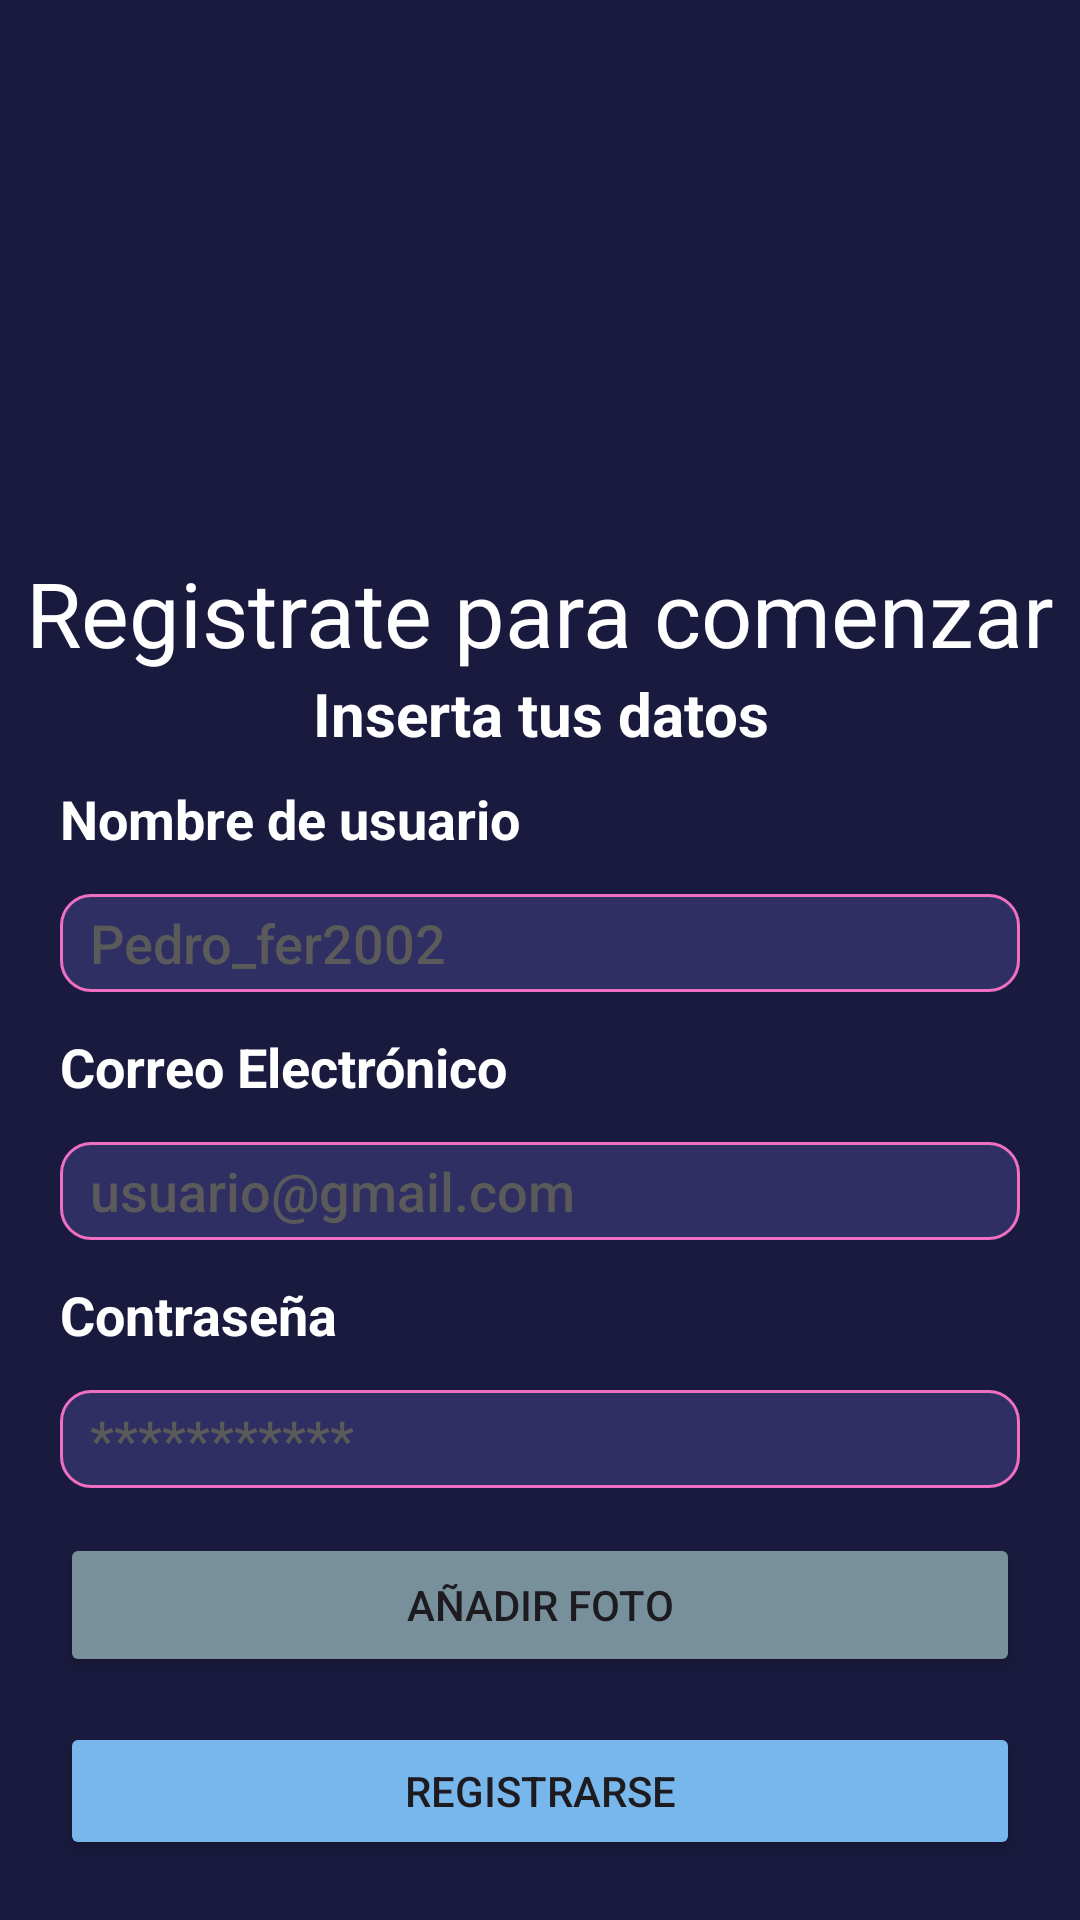

Reconstruct the res/layout file that produces this screen, plus the resources it refers to.
<!-- AndroidManifest.xml: application theme Theme.AplicacionFragmentos -->
<!-- res/layout/activity_inicio_sesion.xml -->
<?xml version="1.0" encoding="utf-8"?>
<androidx.constraintlayout.widget.ConstraintLayout xmlns:android="http://schemas.android.com/apk/res/android"
    xmlns:app="http://schemas.android.com/apk/res-auto"
    xmlns:tools="http://schemas.android.com/tools"
    android:layout_width="match_parent"
    android:layout_height="match_parent"
    android:background="#1A1A3E"
    tools:context=".ui.Registro.inicio.InicioSesionActivity">

    <LinearLayout
        android:layout_width="match_parent"
        android:layout_height="match_parent"
        android:orientation="vertical">

        <LinearLayout
            android:layout_width="match_parent"
            android:layout_height="0dp"
            android:layout_weight="4"
            android:background="#1A1A3E"
            android:orientation="vertical">

            <ImageView
                android:id="@+id/imageView"
                android:layout_width="262dp"
                android:layout_height="121dp"
                android:layout_gravity="center_horizontal|center_vertical"
                android:layout_marginTop="30sp"
                android:importantForAccessibility="no"
                android:scaleX="1.5"
                android:scaleY="1.5"
                app:srcCompat="@drawable/login1"
                tools:srcCompat="@drawable/login1" />

            <TextView
                android:id="@+id/textView"
                android:layout_width="match_parent"
                android:layout_height="wrap_content"
                android:layout_marginTop="23sp"
                android:gravity="center_horizontal|center_vertical"
                android:paddingTop="10sp"
                android:text="Registrate para comenzar"
                android:textColor="#FFFFFF"
                android:textSize="30sp"
                tools:ignore="HardcodedText" />

            <TextView
                android:id="@+id/textView2"
                android:layout_width="match_parent"
                android:layout_height="wrap_content"
                android:gravity="center_horizontal|center_vertical"
                android:text="Inserta tus datos"
                android:textColor="#FFFFFF"
                android:textSize="20sp"
                android:textStyle="bold"
                tools:ignore="HardcodedText" />

        </LinearLayout>

        <LinearLayout
            android:layout_width="match_parent"
            android:layout_height="0dp"
            android:layout_marginLeft="20dp"
            android:layout_marginRight="20dp"
            android:layout_marginBottom="20dp"
            android:layout_weight="6"
            android:background="#1A1A3E"
            android:orientation="vertical">

            <LinearLayout
                android:layout_width="match_parent"
                android:layout_height="0dp"
                android:layout_weight="2"
                android:background="#1A1A3E"
                android:gravity="center_vertical"
                android:orientation="vertical"
                tools:ignore="DisableBaselineAlignment,NestedWeights">

                <TextView
                    android:id="@+id/textView8"
                    android:layout_width="match_parent"
                    android:layout_height="wrap_content"
                    android:layout_weight="1"
                    android:gravity="center_vertical"
                    android:text="Nombre de usuario"
                    android:textColor="#FFFFFF"
                    android:textSize="18dp"
                    android:textStyle="bold"
                    tools:ignore="HardcodedText,SpUsage,TextSizeCheck" />

                <EditText
                    android:id="@+id/EditText_username"
                    android:layout_width="match_parent"
                    android:layout_height="7dp"
                    android:layout_weight="1"
                    android:background="@drawable/fondobotones"
                    android:ems="10"
                    android:fontFamily="sans-serif-medium"
                    android:hint="Pedro_fer2002"
                    android:inputType="text"
                    android:paddingLeft="10sp"
                    android:textColor="#6C6C6C"
                    android:textColorHint="#5A5A5A"
                    tools:ignore="Autofill,DuplicateSpeakableTextCheck,DuplicateSpeakableTextCheck,HardcodedText,RtlHardcoded,RtlSymmetry,TouchTargetSizeCheck,VisualLintTextFieldSize" />

                <TextView
                    android:id="@+id/textView3"
                    android:layout_width="match_parent"
                    android:layout_height="wrap_content"
                    android:layout_weight="1"
                    android:gravity="center_vertical"
                    android:text="Correo Electrónico"
                    android:textColor="#FFFFFF"
                    android:textSize="18dp"
                    android:textStyle="bold"
                    tools:ignore="HardcodedText,SpUsage,TextSizeCheck" />

                <EditText
                    android:id="@+id/editText_email_signin"
                    android:layout_width="match_parent"
                    android:layout_height="7dp"
                    android:layout_weight="1"
                    android:background="@drawable/fondobotones"
                    android:ems="10"
                    android:fontFamily="sans-serif-medium"
                    android:hint="usuario@gmail.com"
                    android:inputType="textEmailAddress"
                    android:paddingLeft="10sp"
                    android:textColor="#6C6C6C"
                    android:textColorHint="#5A5A5A"
                    tools:ignore="HardcodedText,RtlHardcoded,RtlSymmetry,TouchTargetSizeCheck,VisualLintTextFieldSize" />

                <TextView
                    android:id="@+id/textView5"
                    android:layout_width="match_parent"
                    android:layout_height="wrap_content"
                    android:layout_weight="1"
                    android:gravity="center_vertical"
                    android:text="Contraseña"
                    android:textColor="#FFFFFF"
                    android:textSize="18dp"
                    android:textStyle="bold"
                    tools:ignore="HardcodedText,SpUsage,TextSizeCheck" />

                <EditText
                    android:id="@+id/editText_password_signin"
                    android:layout_width="match_parent"
                    android:layout_height="7dp"
                    android:layout_weight="1"
                    android:background="@drawable/fondobotones"
                    android:ems="10"
                    android:fontFamily="sans-serif-medium"
                    android:hint="***********"
                    android:inputType="textPassword"
                    android:paddingLeft="10sp"
                    android:textColor="#6C6C6C"
                    android:textColorHint="#5A5A5A"
                    tools:ignore="Autofill,HardcodedText,RtlHardcoded,RtlSymmetry,TouchTargetSizeCheck,VisualLintTextFieldSize" />

            </LinearLayout>

            <LinearLayout
                android:layout_width="match_parent"
                android:layout_height="0dp"
                android:layout_weight="1"
                android:background="#1A1A3E"
                android:orientation="vertical">

                <Button
                    android:id="@+id/buttonAddPhoto"
                    android:layout_width="match_parent"
                    android:layout_height="wrap_content"
                    android:layout_marginTop="15dp"
                    android:text="Añadir foto"
                    android:backgroundTint="#78909C"
                    app:cornerRadius="10sp"
                    tools:ignore="HardcodedText" />

                <Button
                    android:id="@+id/buttonlogin"
                    android:layout_width="match_parent"
                    android:layout_height="wrap_content"
                    android:layout_marginTop="15dp"
                    android:backgroundTint="#78B7EB"
                    android:text="Registrarse"
                    app:cornerRadius="10sp"
                    tools:ignore="HardcodedText,VisualLintButtonSize" />

                <TextView
                    android:id="@+id/textView7"
                    android:layout_width="wrap_content"
                    android:layout_height="wrap_content"
                    android:layout_gravity="center_horizontal"
                    android:gravity="center_horizontal"
                    android:text="Iniciar Sesión"
                    android:textColor="#78B6EA"
                    tools:ignore="HardcodedText" />

            </LinearLayout>
        </LinearLayout>

    </LinearLayout>
</androidx.constraintlayout.widget.ConstraintLayout>
<!-- resources referenced by this layout -->
<resources>
  <!-- drawable fondobotones (drawable) -->
  <shape xmlns:android="http://schemas.android.com/apk/res/android">
      <solid android:color="#2F2F63" />
  
      <stroke
          android:color="#EF6FC3"
          android:width="1dp" />
      <corners android:radius="10dp" />
  </shape>
  <style name="Theme.AplicacionFragmentos" parent="Base.Theme.AplicacionFragmentos" />
  <style name="Base.Theme.AplicacionFragmentos" parent="Theme.Material3.DayNight.NoActionBar">
          
          
      </style>
</resources>
